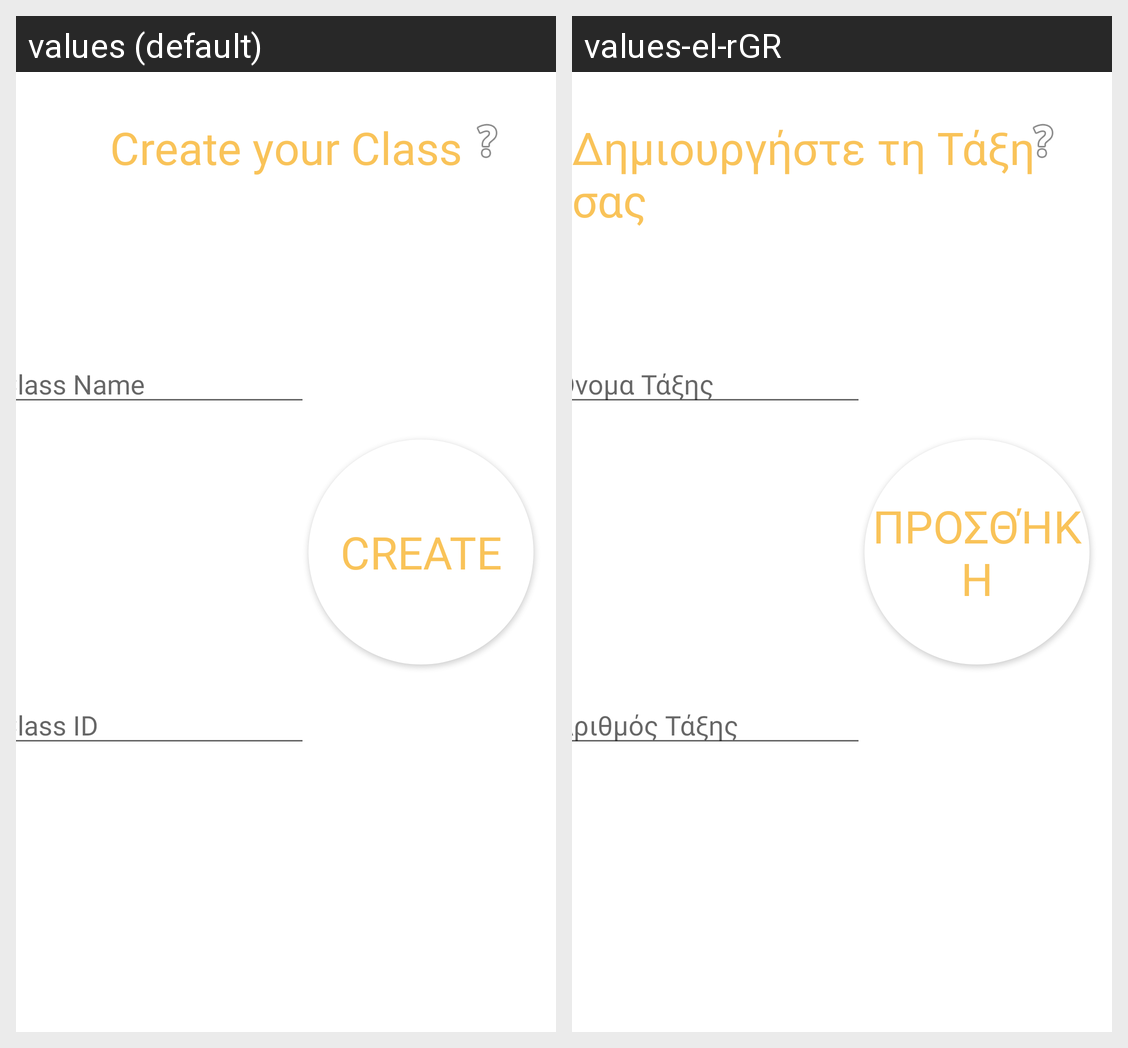

Translations of the strings shown on this Android screen, per locale in the grid:
Android screen res/layout/activity_create_class.xml rendered under 2 locales, left to right: values (default), values-el-rGR. Device: Nexus 5 (rendered at 1080×1920; each locale shown at half size, 540×960, under a caption strip naming it); theme Theme.MultiplicationLearning.
Strings drawn on this screen, with the default value and each locale's value (text and hints the layout hard-codes, and strings that could not be matched under every locale, appear in the picture but are not listed):

create_your_class
  values: Create your Class
  values-el-rGR: Δημιουργήστε τη Τάξη σας

class_name
  values: Class Name
  values-el-rGR: Όνομα Τάξης

class_id
  values: Class ID
  values-el-rGR: Αριθμός Τάξης

create
  values: Create
  values-el-rGR: Προσθήκη
